Run: headless pygame with SDL's dummy video driver; simulated clock (each Clock.tick advances the game by its frame time, no real sleeping); random seed 0; keys injected as events and as key.get_pressed() state; no mouse input.
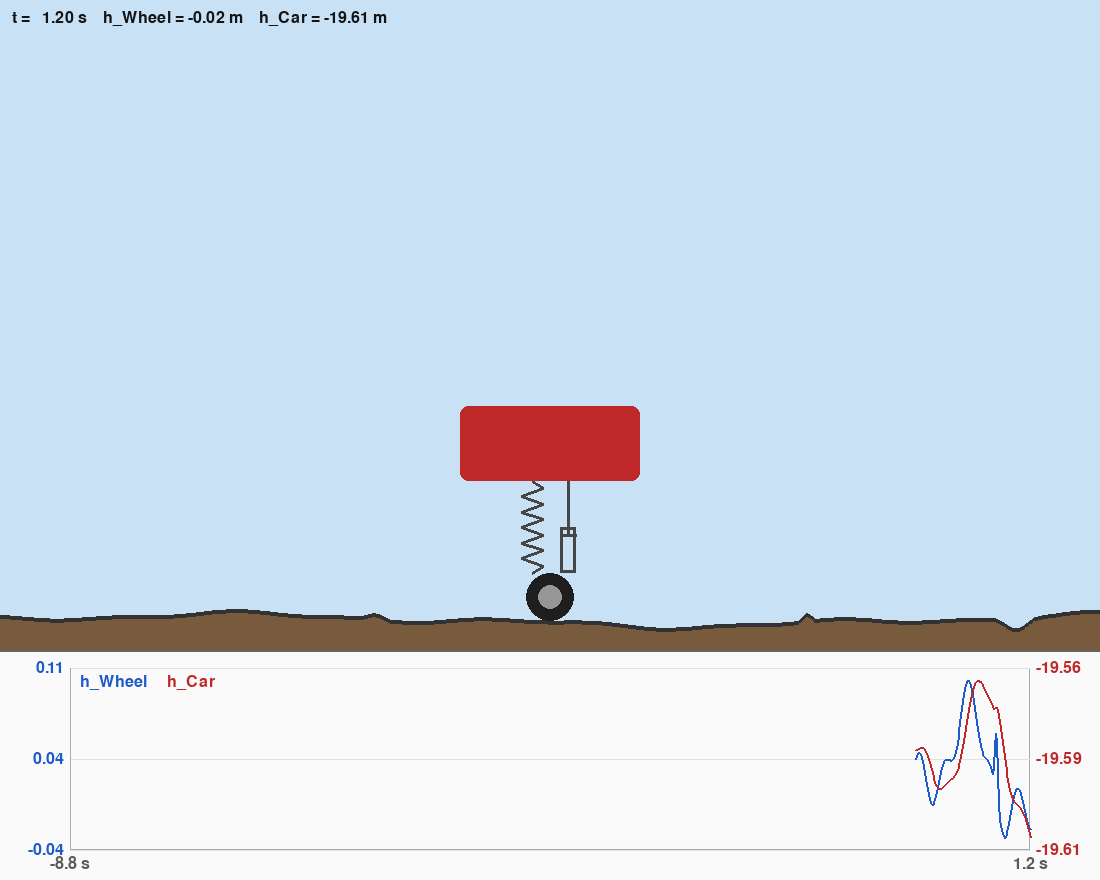
Frame 1 of 4 · flips 1–60 · no input
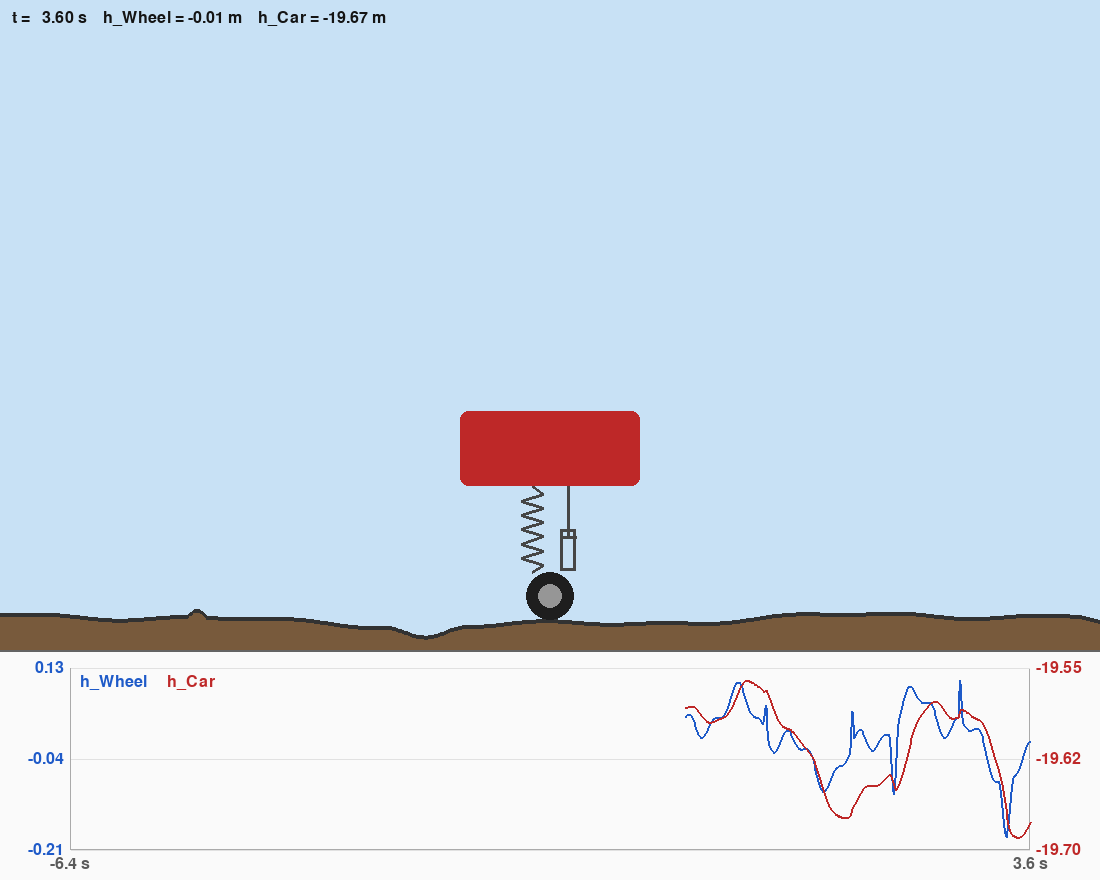
Frame 2 of 4 · flips 61–180 · tapped SPACE, RETURN · held RIGHT (→), D
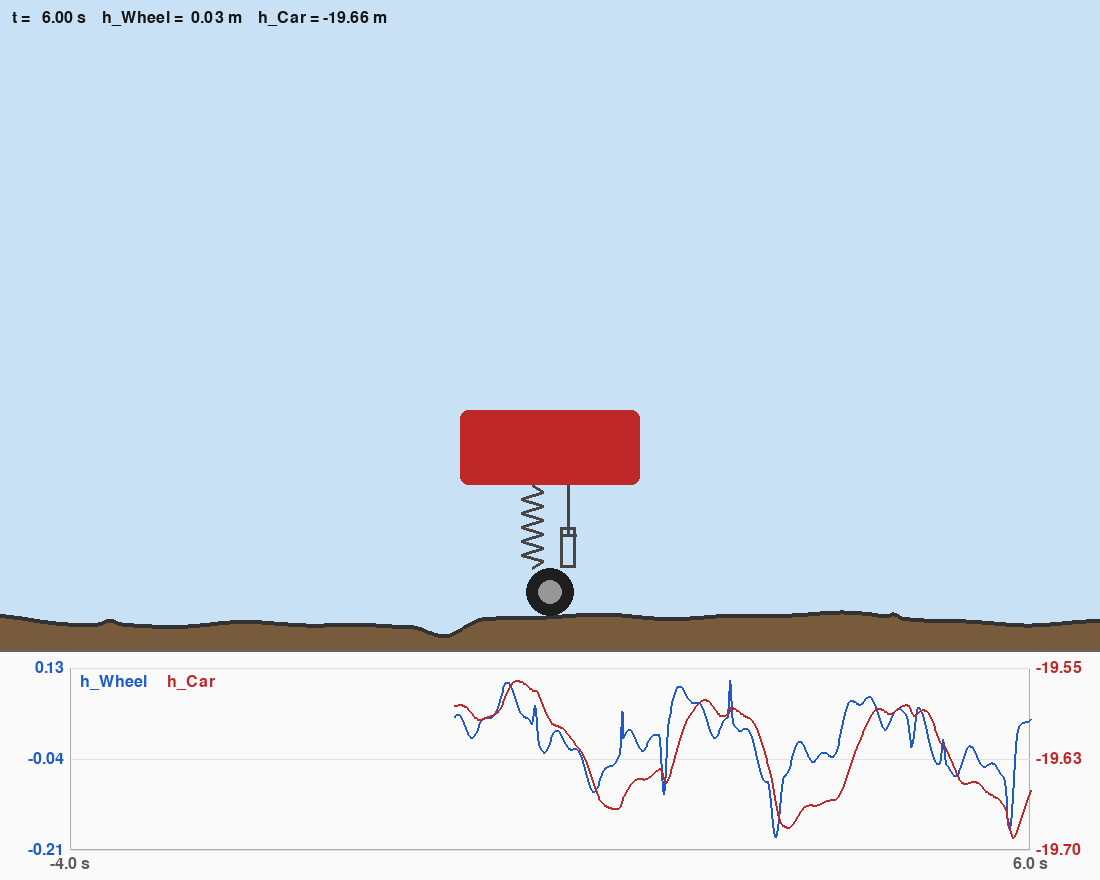
Frame 3 of 4 · flips 181–300 · held DOWN (↓), S
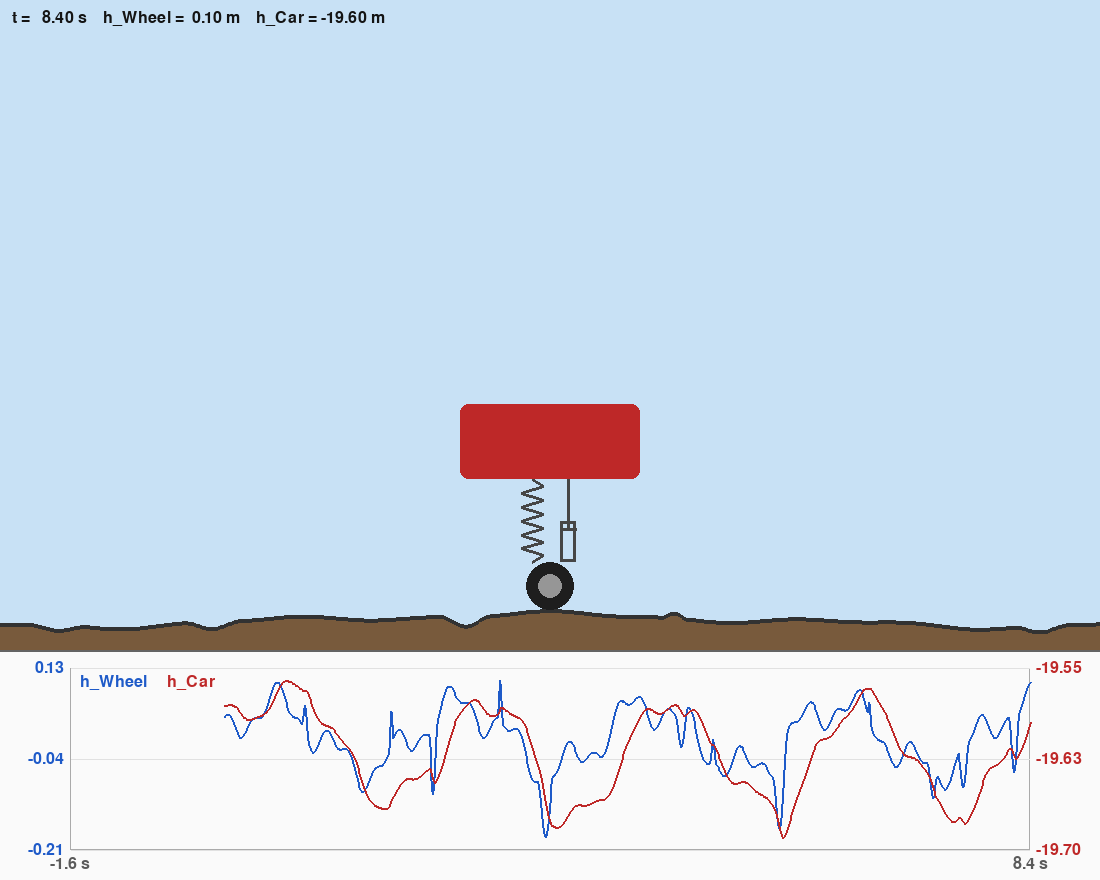
Frame 4 of 4 · flips 301–420 · held LEFT (←), A, UP (↑), W

The pygame program that drew these frames:

import math
import pygame

# --- Physics (same as Math.py) ---
g = 9.81  # Gravity
dt = .01  # Time step
M_car = 300  # kg
C1 = 1000  # N/m
K1 = 150 # N.s/m

CAR_SPEED = 8.0  # m/s, how fast the car drives along the road


def _rand(cell, salt=0):
    """Deterministic pseudo-random value in [0, 1) for a stretch of road."""
    v = math.sin(cell * 12.9898 + salt * 78.233) * 43758.5453
    return v - math.floor(v)


FEATURE_SPACING = 4.0  # m, one possible rock/pothole per stretch of road


def road(x):
    """Dirt road height (m) at position x (m). Replaces the random h_Wheel."""
    # Gently rolling base surface, a few cm of undulation
    h = (0.06 * math.sin(0.4 * x)
     + 0.03 * math.sin(1.3 * x + 2.0)
     + 0.015 * math.sin(3.1 * x + 0.7))
    
    # Small rocks (bumps) and potholes (dips) at deterministic spots
    cell = math.floor(x / FEATURE_SPACING)
    for c in (cell - 1, cell, cell + 1):
        if _rand(c) < 0.35:
            continue  # smooth stretch, no feature here
        center = (c + 0.15 + 0.7 * _rand(c, 1)) * FEATURE_SPACING
        if _rand(c, 2) < 0.55:  # rock
            amp = 0.03 + 0.05 * _rand(c, 3)
            half_width = 0.15 + 0.15 * _rand(c, 4)
        else:  # pothole
            amp = -(0.06 + 0.09 * _rand(c, 3))
            half_width = 0.35 + 0.35 * _rand(c, 4)
        d = x - center
        if abs(d) < half_width:
            h += amp * 0.5 * (1 + math.cos(math.pi * d / half_width))
    return h


# The gravity term in the update equation makes the body settle M_car*g/K1
# below the wheel; this constant is added back when drawing so the body sits
# above the wheel while keeping the equation itself untouched.
SAG = M_car * g / K1

# Start at steady state so there is no startup transient
h_Wheel = [road(0), road(0)]
h_Car = [road(0) - SAG, road(0) - SAG]
t = 0

# Time histories for the live plot
PLOT_WINDOW = 10.0  # seconds of history shown
t_hist = []
wheel_hist = []
car_hist = []


def step():
    """Advance the simulation by one dt using the equation from Math.py."""
    global t
    h_Wheel.append(road(CAR_SPEED * t))
    h_Car.append(((2*M_car + C1*dt)*h_Car[-1] - M_car*h_Car[-2] + C1*(h_Wheel[-1]-h_Wheel[-2])*dt + K1*h_Wheel[-1]*dt**2 - M_car*g*dt**2)/(M_car+C1*dt+K1*dt**2))
    t += dt
    # Only the last two values are needed by the recurrence
    if len(h_Car) > 4:
        del h_Car[0], h_Wheel[0]

    t_hist.append(t)
    wheel_hist.append(h_Wheel[-1])
    car_hist.append(h_Car[-1])
    while t_hist[0] < t - PLOT_WINDOW:
        del t_hist[0], wheel_hist[0], car_hist[0]


# --- Visualization ---
WIDTH, HEIGHT = 1100, 650
BASELINE = 620   # screen y of road height 0
V_SCALE = 90     # pixels per meter, vertical
H_SCALE = 60     # pixels per meter, horizontal
CAR_X = WIDTH // 2  # car stays centered, road scrolls past

WHEEL_R = 24
SPRING_LEN = 90        # visual rest length of the spring/damper
BODY_W, BODY_H = 180, 75
SUBSTEPS = 2           # sim steps per frame

PLOT_H = 230           # height of the live plot panel below the sim view

SKY = (200, 225, 245)
GROUND = (120, 90, 60)
ROAD_LINE = (50, 50, 50)
BODY_COLOR = (190, 40, 40)
WHEEL_COLOR = (30, 30, 30)
HARDWARE = (70, 70, 70)
WHEEL_TRACE = (30, 90, 200)
CAR_TRACE = (190, 40, 40)


def world_to_screen_y(h):
    return BASELINE - h * V_SCALE


def draw_road(screen):
    points = []
    for sx in range(0, WIDTH + 1, 2):
        wx = CAR_SPEED * t + (sx - CAR_X) / H_SCALE
        points.append((sx, world_to_screen_y(road(wx))))
    pygame.draw.polygon(screen, GROUND, points + [(WIDTH, HEIGHT), (0, HEIGHT)])
    pygame.draw.lines(screen, ROAD_LINE, False, points, 4)


def draw_spring(screen, x, y_top, y_bot, coils=6, half_width=11):
    points = [(x, y_top)]
    n = coils * 2
    for i in range(1, n):
        offset = half_width if i % 2 else -half_width
        points.append((x + offset, y_top + (y_bot - y_top) * i / n))
    points.append((x, y_bot))
    pygame.draw.lines(screen, HARDWARE, False, points, 3)


def draw_damper(screen, x, y_top, y_bot):
    mid = (y_top + y_bot) / 2
    pygame.draw.line(screen, HARDWARE, (x, y_top), (x, mid + 8), 3)          # piston rod
    pygame.draw.rect(screen, HARDWARE, (x - 8, mid, 16, y_bot - mid), 3)     # cylinder
    pygame.draw.line(screen, HARDWARE, (x - 8, mid + 8), (x + 8, mid + 8), 3)  # piston head


def draw_plot(screen, font):
    panel = pygame.Rect(0, HEIGHT, WIDTH, PLOT_H)
    pygame.draw.rect(screen, (250, 250, 250), panel)
    pygame.draw.line(screen, (100, 100, 100), (0, HEIGHT), (WIDTH, HEIGHT), 2)
    if len(t_hist) < 2:
        return

    left, right = 70, WIDTH - 70
    top, bot = HEIGHT + 18, HEIGHT + PLOT_H - 30
    t_end = t_hist[-1]
    t_start = t_end - PLOT_WINDOW

    def series_range(hist):
        """Each trace gets its own scale so both fill the panel and overlap."""
        lo, hi = min(hist), max(hist)
        if hi - lo < 0.02:  # keep a sensible scale when the trace is flat
            mid = (hi + lo) / 2
            lo, hi = mid - 0.01, mid + 0.01
        pad = 0.08 * (hi - lo)
        return lo - pad, hi + pad

    wheel_lo, wheel_hi = series_range(wheel_hist)
    car_lo, car_hi = series_range(car_hist)

    def px(tv):
        return left + (tv - t_start) / PLOT_WINDOW * (right - left)

    def py(h, lo, hi):
        return bot - (h - lo) / (hi - lo) * (bot - top)

    pygame.draw.rect(screen, (170, 170, 170), pygame.Rect(left, top, right - left, bot - top), 1)
    for frac in (0.0, 0.5, 1.0):  # gridlines: wheel scale on left, car scale on right
        y = bot - frac * (bot - top)
        pygame.draw.line(screen, (225, 225, 225), (left + 1, y), (right - 1, y))
        wheel_label = font.render(f"{wheel_lo + frac * (wheel_hi - wheel_lo):6.2f}", True, WHEEL_TRACE)
        screen.blit(wheel_label, (left - wheel_label.get_width() - 6, y - wheel_label.get_height() // 2))
        car_label = font.render(f"{car_lo + frac * (car_hi - car_lo):6.2f}", True, CAR_TRACE)
        screen.blit(car_label, (right + 6, y - car_label.get_height() // 2))
    for tv in (t_start, t_end):
        label = font.render(f"{tv:.1f} s", True, (90, 90, 90))
        screen.blit(label, (px(tv) - label.get_width() // 2, bot + 6))

    for hist, color, lo, hi in ((wheel_hist, WHEEL_TRACE, wheel_lo, wheel_hi),
                                (car_hist, CAR_TRACE, car_lo, car_hi)):
        points = [(px(tv), py(h, lo, hi)) for tv, h in zip(t_hist, hist)]
        pygame.draw.lines(screen, color, False, points, 2)

    legend_wheel = font.render("h_Wheel", True, WHEEL_TRACE)
    legend_car = font.render("h_Car", True, CAR_TRACE)
    screen.blit(legend_wheel, (left + 10, top + 6))
    screen.blit(legend_car, (left + 10 + legend_wheel.get_width() + 20, top + 6))


def draw_car(screen):
    wheel_cy = world_to_screen_y(h_Wheel[-1]) - WHEEL_R
    wheel_top = wheel_cy - WHEEL_R
    body_bottom = world_to_screen_y(h_Car[-1] + SAG) - 2 * WHEEL_R - SPRING_LEN

    draw_spring(screen, CAR_X - 18, body_bottom, wheel_top)
    draw_damper(screen, CAR_X + 18, body_bottom, wheel_top)

    pygame.draw.circle(screen, WHEEL_COLOR, (CAR_X, int(wheel_cy)), WHEEL_R)
    pygame.draw.circle(screen, (150, 150, 150), (CAR_X, int(wheel_cy)), WHEEL_R // 2)

    body = pygame.Rect(0, 0, BODY_W, BODY_H)
    body.midbottom = (CAR_X, int(body_bottom))
    pygame.draw.rect(screen, BODY_COLOR, body, border_radius=8)


def main():
    pygame.init()
    screen = pygame.display.set_mode((WIDTH, HEIGHT + PLOT_H))
    pygame.display.set_caption("Quarter Car Model")
    clock = pygame.time.Clock()
    font = pygame.font.SysFont(None, 24)

    running = True
    while running:
        for event in pygame.event.get():
            if event.type == pygame.QUIT or (event.type == pygame.KEYDOWN and event.key == pygame.K_ESCAPE):
                running = False

        for _ in range(SUBSTEPS):
            step()

        screen.fill(SKY)
        draw_road(screen)
        draw_car(screen)
        draw_plot(screen, font)

        hud = font.render(
            f"t = {t:6.2f} s    h_Wheel = {h_Wheel[-1]:5.2f} m    h_Car = {h_Car[-1]:5.2f} m",
            True, (20, 20, 20))
        screen.blit(hud, (12, 10))

        pygame.display.flip()
        clock.tick(60)

    pygame.quit()


if __name__ == "__main__":
    main()
